Photos from the image-classification dataset "Kuku-Anemia.v4i.folder" in the GitHub repository Dani461-dev/Kuku-Anemia. Its 2 classes are: anemia, non anemia.

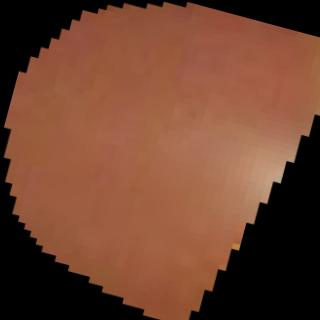
Label: non anemia

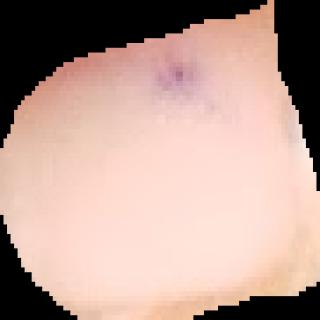
Label: anemia

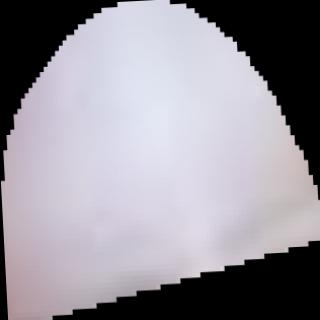
Label: anemia

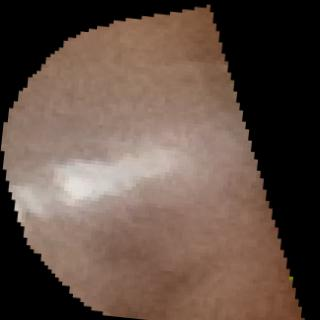
Label: anemia

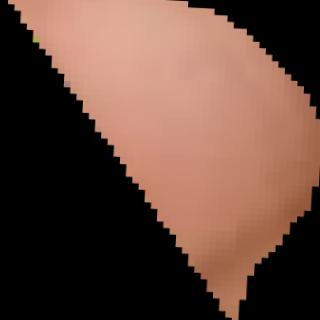
Label: non anemia

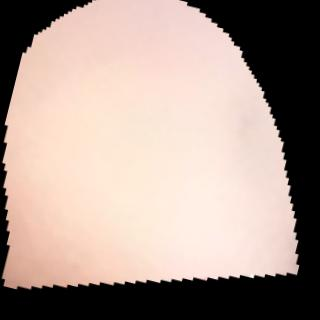
Label: non anemia
